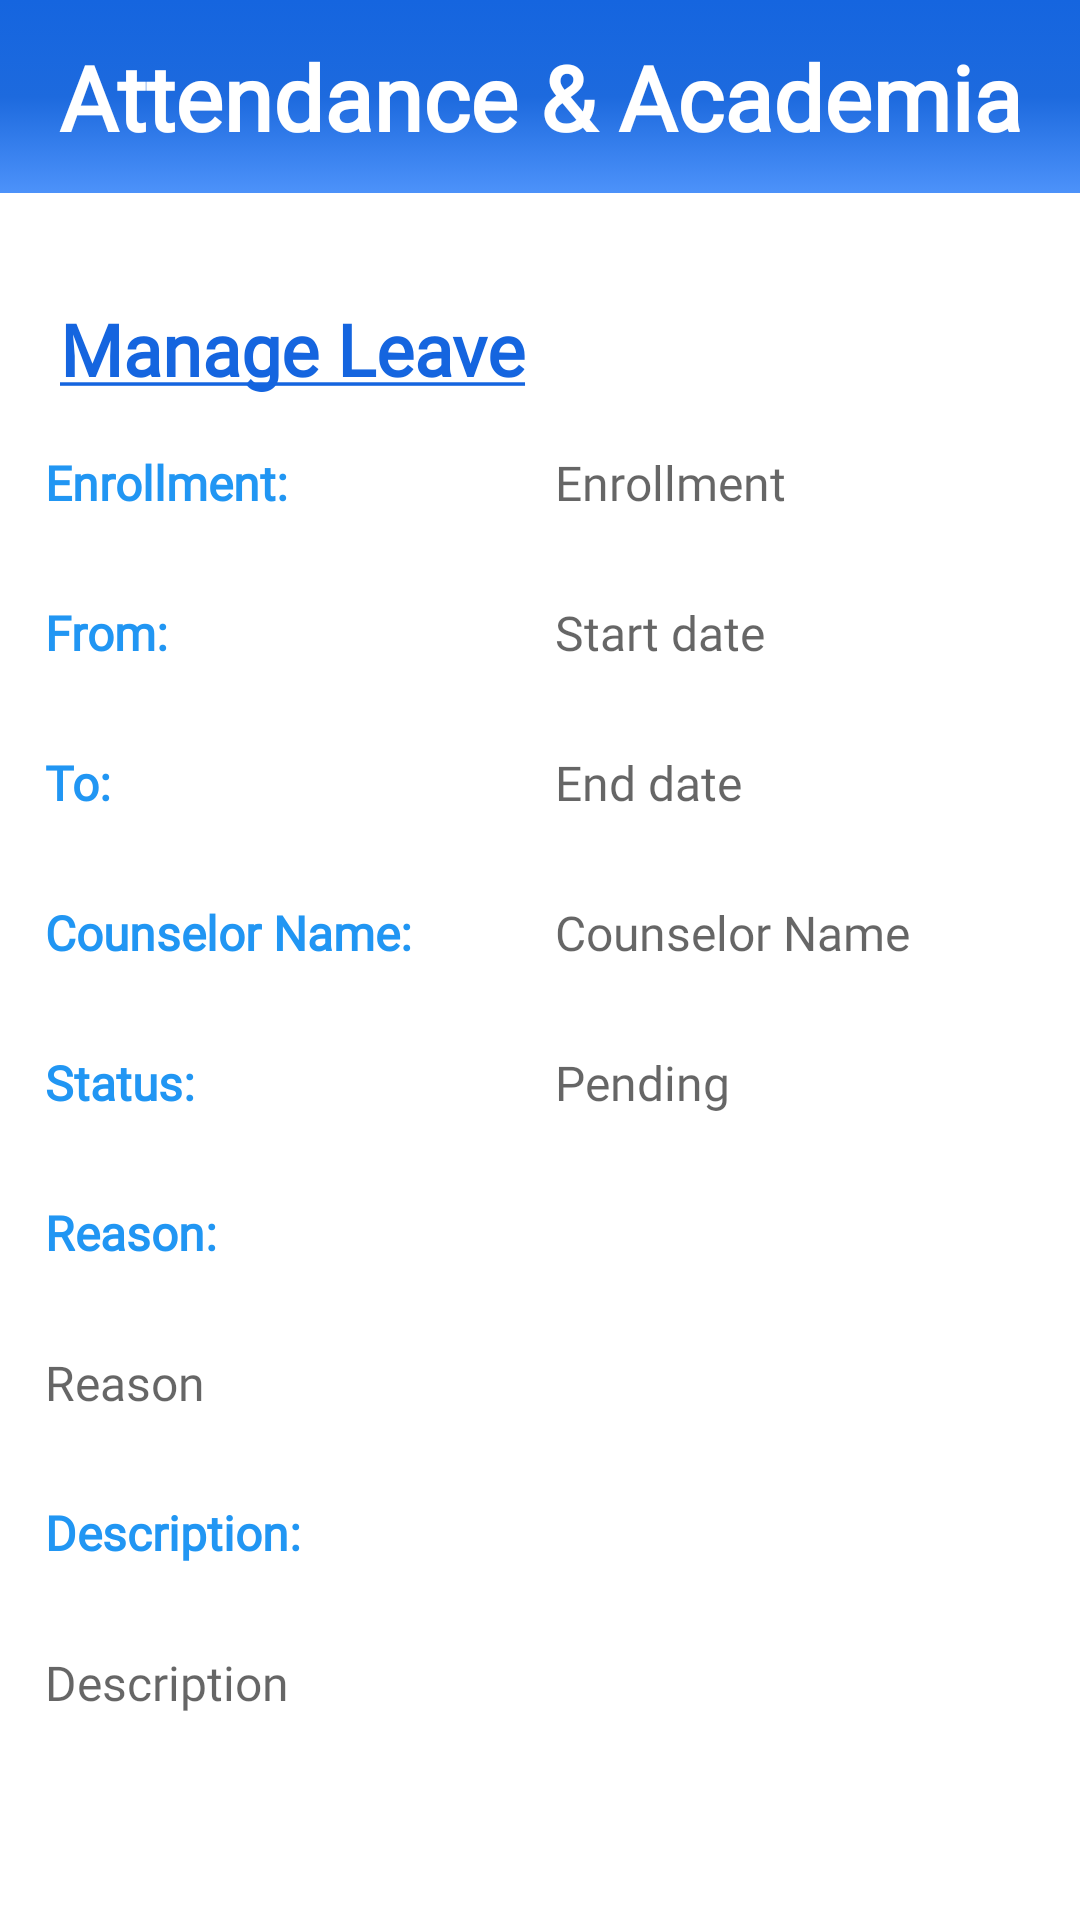

Produce the Android XML layout that renders to this screen, including the resource entries it uses.
<!-- AndroidManifest.xml: application theme Theme.Attendanceacademia -->
<!-- res/layout/activity_manage_leave.xml -->
<?xml version="1.0" encoding="utf-8"?>
<RelativeLayout
    xmlns:android="http://schemas.android.com/apk/res/android"
    xmlns:tools="http://schemas.android.com/tools"
    android:layout_width="match_parent"
    android:layout_height="match_parent"

    tools:context=".Faculty.manage_leave">


    <LinearLayout
        android:layout_width="match_parent"
        android:layout_height="match_parent"
        android:orientation="vertical">
        <include
            layout="@layout/main_toolbar"/>

    </LinearLayout>

    <LinearLayout
        android:layout_width="match_parent"
        android:layout_height="match_parent"
        android:orientation="vertical"
        android:layout_marginTop="100dp">


        <TextView
            android:layout_width="match_parent"
            android:layout_height="wrap_content"
            android:text="@string/manageLeave"
            android:layout_marginStart="20dp"
            android:textStyle="bold"
            android:fontFamily="@font/amaranth"
            android:textColor="@color/blue"
            android:textSize="24sp"
         />
    </LinearLayout>


    <LinearLayout
        android:layout_width="match_parent"
        android:layout_height="match_parent"
        android:orientation="vertical"
        android:layout_marginStart="15dp"
        android:layout_marginTop="150dp">


        <LinearLayout
            android:layout_width="match_parent"
            android:layout_height="wrap_content"
            android:orientation="horizontal"
            >


            <TextView
                android:id="@+id/hint_enroll"
                android:layout_width="170dp"
                android:layout_height="50dp"
                android:text="Enrollment:"
                android:fontFamily="@font/amaranth"
                android:textColor="#2196F3"
                android:textSize="16sp"
                android:textStyle="bold"
                />

            <TextView
                android:id="@+id/txt_enroll"
                android:layout_width="wrap_content"
                android:layout_height="50dp"
                android:hint="Enrollment"
                android:fontFamily="@font/amaranth"
                android:layout_weight="1"
                android:textSize="16sp"
                />
        </LinearLayout>

        <LinearLayout
            android:layout_width="match_parent"
            android:layout_height="wrap_content"
            android:orientation="horizontal"
            >


            <TextView
                android:id="@+id/no_from"
                android:layout_width="170dp"
                android:layout_height="50dp"
                android:text="From:"
                android:fontFamily="@font/amaranth"
                android:textColor="#2196F3"
                android:textSize="16sp"
                android:textStyle="bold"
                />

            <TextView
                android:id="@+id/manage_from_date"
                android:layout_width="wrap_content"
                android:layout_height="50dp"
                android:hint="Start date"
                android:fontFamily="@font/amaranth"
                android:layout_weight="1"
                android:textSize="16sp"
                />
        </LinearLayout>

        <LinearLayout
            android:layout_width="match_parent"
            android:layout_height="wrap_content"
            android:orientation="horizontal"
            >
            <TextView
                android:id="@+id/txt_to"
                android:layout_width="170dp"
                android:layout_height="50dp"
                android:text="To:"
                android:fontFamily="@font/amaranth"
                android:textColor="#2196F3"
                android:textSize="16sp"
                android:textStyle="bold"
                />

            <TextView
                android:id="@+id/manage_to_date"
                android:layout_width="wrap_content"
                android:layout_height="50dp"
                android:hint="End date"
                android:fontFamily="@font/amaranth"
                android:layout_weight="1"
                android:textSize="16sp"
                />
        </LinearLayout>

        <LinearLayout
            android:layout_width="match_parent"
            android:layout_height="wrap_content"
            android:orientation="horizontal"
            >
            <TextView
                android:id="@+id/no_facultyName"
                android:layout_width="170dp"
                android:layout_height="50dp"
                android:fontFamily="@font/amaranth"
                android:text="Counselor Name:"
                android:textColor="#2196F3"
                android:textSize="16sp"
                android:textStyle="bold"
                />

            <TextView
                android:id="@+id/manage_facultyName"
                android:layout_width="wrap_content"
                android:layout_height="50dp"
                android:hint="Counselor Name"
                android:fontFamily="@font/amaranth"
                android:layout_weight="1"
                android:textSize="16sp"
                />
        </LinearLayout>

        <LinearLayout
            android:layout_width="match_parent"
            android:layout_height="wrap_content"
            android:orientation="horizontal"
            >
            <TextView
                android:id="@+id/no_status"
                android:layout_width="170dp"
                android:layout_height="50dp"
                android:fontFamily="@font/amaranth"
                android:text="Status:"
                android:textColor="#2196F3"
                android:textSize="16sp"
                android:textStyle="bold"
                />

            <TextView
                android:id="@+id/manage_status"
                android:layout_width="wrap_content"
                android:layout_height="50dp"
                android:fontFamily="@font/amaranth"
                android:hint="Pending"
                android:clickable="true"
                android:layout_weight="1"
                android:textSize="16sp"
                />
        </LinearLayout>

        <LinearLayout
            android:layout_width="match_parent"
            android:layout_height="wrap_content"
            android:orientation="vertical"
            >
            <TextView
                android:id="@+id/no_reason"
                android:layout_width="match_parent"
                android:layout_height="50dp"
                android:text="Reason:"
                android:textColor="#2196F3"
                android:fontFamily="@font/amaranth"
                android:textSize="16sp"
                android:textStyle="bold"
                />

            <TextView
                android:id="@+id/manage_reason"
                android:layout_width="match_parent"
                android:layout_height="50dp"
                android:hint="Reason"
                android:fontFamily="@font/amaranth"
                android:layout_weight="1"
                android:textSize="16sp"
                />
        </LinearLayout>

        <LinearLayout
            android:layout_width="match_parent"
            android:layout_height="wrap_content"
            android:orientation="vertical">

            <TextView
                android:id="@+id/no_desc"
                android:layout_width="match_parent"
                android:layout_height="50dp"
                android:text="Description:"
                android:fontFamily="@font/amaranth"
                android:textColor="#2196F3"
                android:textSize="16sp"
                android:textStyle="bold" />


            <ScrollView
                android:layout_width="match_parent"
                android:layout_height="match_parent">

                <TextView
                    android:id="@+id/manage_desc"
                    android:layout_width="match_parent"
                    android:layout_height="wrap_content"
                    android:fontFamily="@font/amaranth"
                    android:hint="Description"
                    android:textSize="16sp" />

            </ScrollView>
        </LinearLayout>
    </LinearLayout>
</RelativeLayout>
<!-- res/layout/main_toolbar.xml (included above) -->
<?xml version="1.0" encoding="utf-8"?>
<LinearLayout
    xmlns:android="http://schemas.android.com/apk/res/android"
    android:layout_width="match_parent"
    android:layout_height="wrap_content"
    android:orientation="horizontal"
    android:padding="12dp"
    android:gravity="center_vertical"
    android:background="@drawable/backgroundgradient">


    <TextView
        android:layout_width="0dp"
        android:layout_height="wrap_content"
        android:layout_weight="1"
        android:fontFamily="@font/rancho"
        android:text="Attendance &amp; Academia"
        android:textAlignment="center"
        android:textColor="@color/white"
        android:textSize="30sp"
        android:textStyle="bold" />

</LinearLayout>
<!-- resources referenced by this layout -->
<resources>
  <color name="blue">#1565df</color>
  <color name="white">#FFFFFFFF</color>
  <!-- drawable backgroundgradient (drawable) -->
  <?xml version="1.0" encoding="utf-8"?>
  <selector xmlns:android="http://schemas.android.com/apk/res/android">
      <item>
          <shape>
              <gradient
                  android:startColor="#1565df"
                  android:centerColor="#1d6ade"
                  android:endColor="#4d92fa"
  
                  android:type="linear"
                  android:angle="270"
                  />
  
              <size
                  android:width="100dp"
                  android:height="50dp"
  
                  />
  
          </shape>
      </item>
  </selector>
  <string name="manageLeave"><u>Manage Leave</u></string>
  <style name="Theme.Attendanceacademia" parent="Theme.MaterialComponents.DayNight.NoActionBar">
          
          <item name="colorPrimary">@color/purple_500</item>
          <item name="colorPrimaryVariant">@color/purple_700</item>
          <item name="colorOnPrimary">@color/white</item>
          
          <item name="colorSecondary">@color/teal_200</item>
          <item name="colorSecondaryVariant">@color/teal_700</item>
          <item name="colorOnSecondary">@color/black</item>
          
          <item name="android:statusBarColor" tools:targetApi="l">?attr/colorPrimaryVariant</item>
          
      </style>
  <color name="purple_500">#FF6200EE</color>
  <color name="purple_700">#FF3700B3</color>
  <color name="teal_200">#FF03DAC5</color>
  <color name="teal_700">#FF018786</color>
  <color name="black">#FF000000</color>
</resources>
